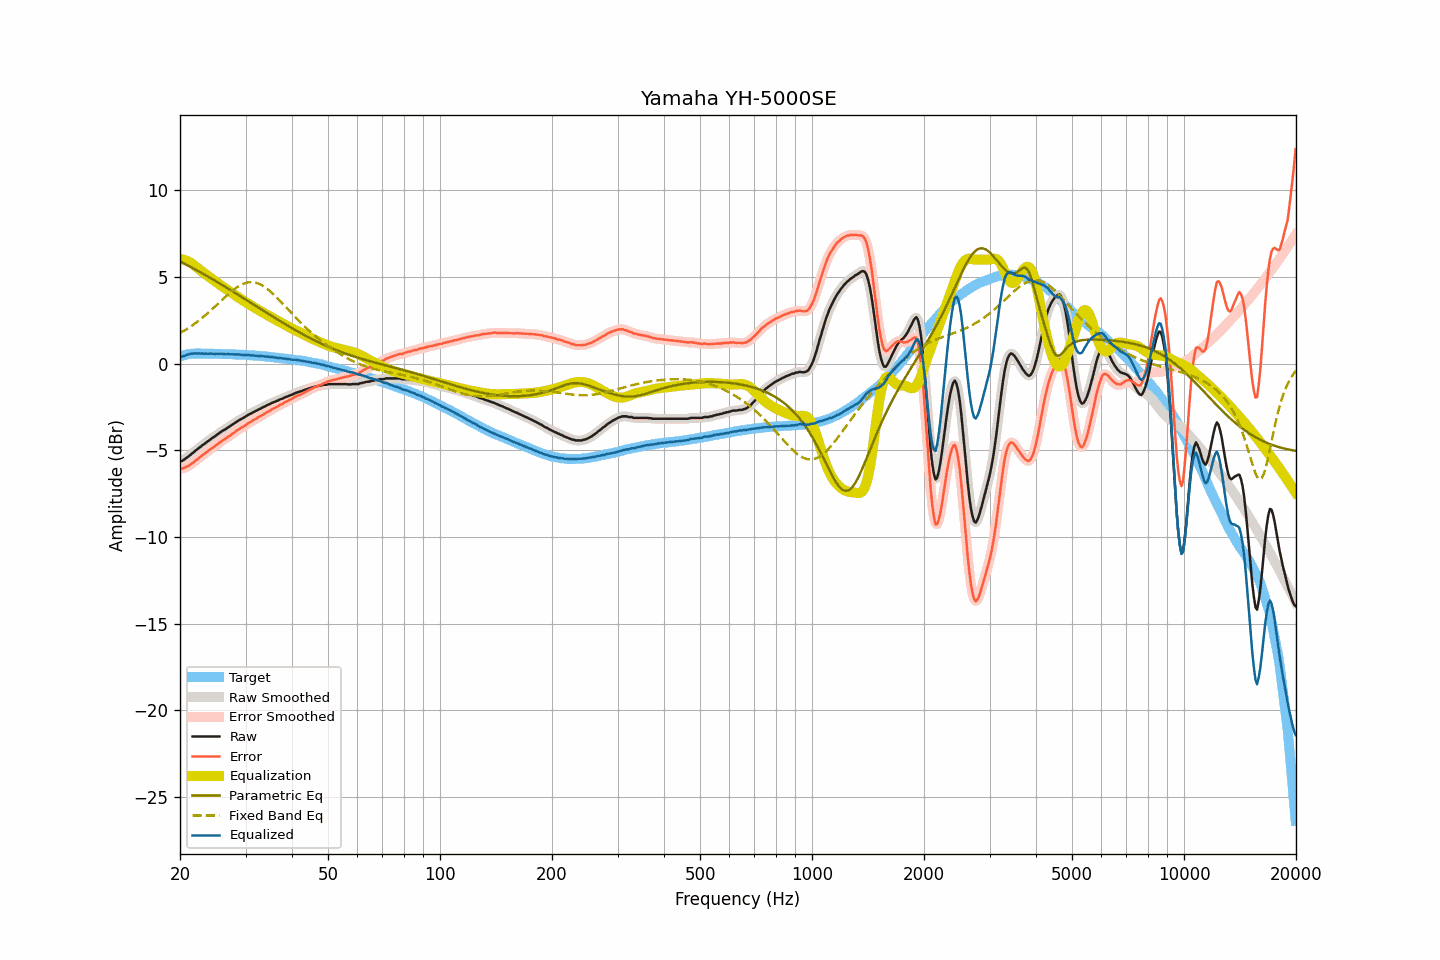

Source data for this figure (header and first rows):
frequency, raw, smoothed, error, error_smoothed, equalization, parametric_eq, fixed_band_eq, equalized_raw, equalized_smoothed, target
20.00, -5.65, -5.66, -6.06, -6.07, 6.03, 5.90, 1.76, 0.38, 0.37, 0.41
20.20, -5.62, -5.62, -6.06, -6.05, 6.01, 5.85, 1.81, 0.39, 0.40, 0.44
20.40, -5.57, -5.57, -6.04, -6.03, 5.99, 5.80, 1.86, 0.42, 0.43, 0.47
20.61, -5.51, -5.51, -6.00, -6.00, 5.97, 5.75, 1.92, 0.45, 0.46, 0.49
20.81, -5.43, -5.44, -5.95, -5.96, 5.93, 5.71, 1.98, 0.50, 0.49, 0.52
21.02, -5.37, -5.37, -5.92, -5.91, 5.89, 5.66, 2.04, 0.52, 0.52, 0.55
21.23, -5.30, -5.30, -5.86, -5.86, 5.85, 5.61, 2.10, 0.54, 0.55, 0.56
21.44, -5.22, -5.23, -5.79, -5.79, 5.79, 5.56, 2.16, 0.57, 0.57, 0.56
21.66, -5.15, -5.15, -5.73, -5.72, 5.73, 5.51, 2.22, 0.57, 0.58, 0.57
21.87, -5.07, -5.07, -5.64, -5.65, 5.66, 5.46, 2.29, 0.58, 0.58, 0.57
22.09, -4.99, -5.00, -5.57, -5.58, 5.58, 5.41, 2.36, 0.59, 0.58, 0.58
22.31, -4.93, -4.92, -5.51, -5.51, 5.51, 5.35, 2.43, 0.58, 0.58, 0.58
22.54, -4.84, -4.85, -5.43, -5.43, 5.43, 5.30, 2.50, 0.59, 0.58, 0.58
22.76, -4.78, -4.78, -5.36, -5.36, 5.36, 5.25, 2.58, 0.58, 0.58, 0.58
22.99, -4.70, -4.71, -5.27, -5.28, 5.29, 5.20, 2.65, 0.58, 0.58, 0.57
23.22, -4.65, -4.64, -5.22, -5.21, 5.21, 5.14, 2.73, 0.56, 0.57, 0.57
23.45, -4.57, -4.58, -5.14, -5.14, 5.14, 5.09, 2.81, 0.57, 0.57, 0.57
23.69, -4.50, -4.51, -5.07, -5.08, 5.08, 5.04, 2.89, 0.57, 0.57, 0.57
23.92, -4.44, -4.43, -5.01, -5.01, 5.01, 4.99, 2.97, 0.57, 0.57, 0.57
24.16, -4.36, -4.37, -4.94, -4.94, 4.94, 4.93, 3.05, 0.58, 0.57, 0.58
24.40, -4.30, -4.30, -4.88, -4.88, 4.87, 4.88, 3.14, 0.57, 0.57, 0.58
24.65, -4.24, -4.24, -4.81, -4.81, 4.80, 4.82, 3.22, 0.56, 0.56, 0.56
24.89, -4.18, -4.18, -4.74, -4.74, 4.74, 4.77, 3.31, 0.55, 0.56, 0.56
25.14, -4.10, -4.11, -4.66, -4.67, 4.67, 4.71, 3.40, 0.57, 0.56, 0.56
25.39, -4.04, -4.04, -4.60, -4.60, 4.60, 4.66, 3.48, 0.56, 0.56, 0.56
25.65, -3.97, -3.97, -4.53, -4.53, 4.54, 4.60, 3.57, 0.56, 0.57, 0.56
25.91, -3.90, -3.91, -4.45, -4.46, 4.47, 4.55, 3.66, 0.57, 0.56, 0.55
26.16, -3.85, -3.85, -4.40, -4.40, 4.41, 4.49, 3.75, 0.56, 0.55, 0.55
26.43, -3.80, -3.80, -4.35, -4.34, 4.34, 4.43, 3.83, 0.54, 0.55, 0.55
26.69, -3.74, -3.74, -4.29, -4.29, 4.28, 4.38, 3.92, 0.54, 0.54, 0.55
26.96, -3.67, -3.68, -4.22, -4.23, 4.22, 4.32, 4.00, 0.55, 0.54, 0.54
27.23, -3.62, -3.62, -4.17, -4.16, 4.15, 4.26, 4.08, 0.53, 0.54, 0.54
27.50, -3.55, -3.55, -4.10, -4.09, 4.09, 4.21, 4.16, 0.54, 0.54, 0.54
27.77, -3.49, -3.49, -4.02, -4.03, 4.02, 4.15, 4.23, 0.53, 0.53, 0.53
28.05, -3.43, -3.43, -3.96, -3.96, 3.96, 4.09, 4.31, 0.53, 0.53, 0.53
28.33, -3.37, -3.37, -3.89, -3.89, 3.90, 4.03, 4.37, 0.52, 0.53, 0.52
28.62, -3.30, -3.31, -3.82, -3.82, 3.83, 3.98, 4.44, 0.53, 0.52, 0.52
28.90, -3.25, -3.25, -3.77, -3.76, 3.77, 3.92, 4.49, 0.52, 0.52, 0.51
29.19, -3.20, -3.20, -3.71, -3.71, 3.71, 3.86, 4.54, 0.51, 0.51, 0.50
29.48, -3.15, -3.15, -3.66, -3.66, 3.65, 3.80, 4.58, 0.50, 0.50, 0.51
29.78, -3.10, -3.10, -3.60, -3.60, 3.59, 3.74, 4.62, 0.49, 0.49, 0.50
30.08, -3.04, -3.04, -3.54, -3.54, 3.53, 3.68, 4.65, 0.49, 0.49, 0.50
30.38, -2.98, -2.99, -3.47, -3.47, 3.48, 3.63, 4.68, 0.49, 0.49, 0.49
30.68, -2.92, -2.93, -3.41, -3.41, 3.42, 3.57, 4.69, 0.50, 0.49, 0.48
30.99, -2.89, -2.88, -3.36, -3.36, 3.36, 3.51, 4.70, 0.47, 0.48, 0.47
31.30, -2.83, -2.83, -3.30, -3.31, 3.30, 3.45, 4.69, 0.47, 0.47, 0.47
31.61, -2.78, -2.79, -3.25, -3.25, 3.25, 3.39, 4.68, 0.47, 0.46, 0.47
31.93, -2.74, -2.74, -3.20, -3.19, 3.19, 3.33, 4.66, 0.45, 0.46, 0.46
32.24, -2.69, -2.69, -3.13, -3.14, 3.14, 3.27, 4.64, 0.45, 0.45, 0.44
32.57, -2.64, -2.65, -3.08, -3.09, 3.09, 3.22, 4.60, 0.44, 0.44, 0.44
32.89, -2.60, -2.60, -3.04, -3.03, 3.03, 3.16, 4.56, 0.43, 0.43, 0.44
33.22, -2.55, -2.55, -2.98, -2.98, 2.98, 3.10, 4.51, 0.43, 0.43, 0.42
33.55, -2.50, -2.51, -2.92, -2.93, 2.92, 3.04, 4.46, 0.42, 0.42, 0.42
33.89, -2.46, -2.46, -2.87, -2.87, 2.87, 2.98, 4.39, 0.41, 0.41, 0.41
34.23, -2.41, -2.41, -2.82, -2.82, 2.82, 2.92, 4.33, 0.40, 0.40, 0.41
34.57, -2.36, -2.37, -2.76, -2.76, 2.76, 2.87, 4.25, 0.40, 0.39, 0.39
34.92, -2.33, -2.32, -2.71, -2.71, 2.71, 2.81, 4.17, 0.38, 0.39, 0.38
35.27, -2.27, -2.28, -2.65, -2.65, 2.66, 2.75, 4.09, 0.38, 0.38, 0.38
35.62, -2.24, -2.24, -2.61, -2.60, 2.60, 2.69, 4.01, 0.36, 0.36, 0.36
35.97, -2.20, -2.20, -2.55, -2.56, 2.55, 2.64, 3.91, 0.35, 0.35, 0.35
... 635 more rows
